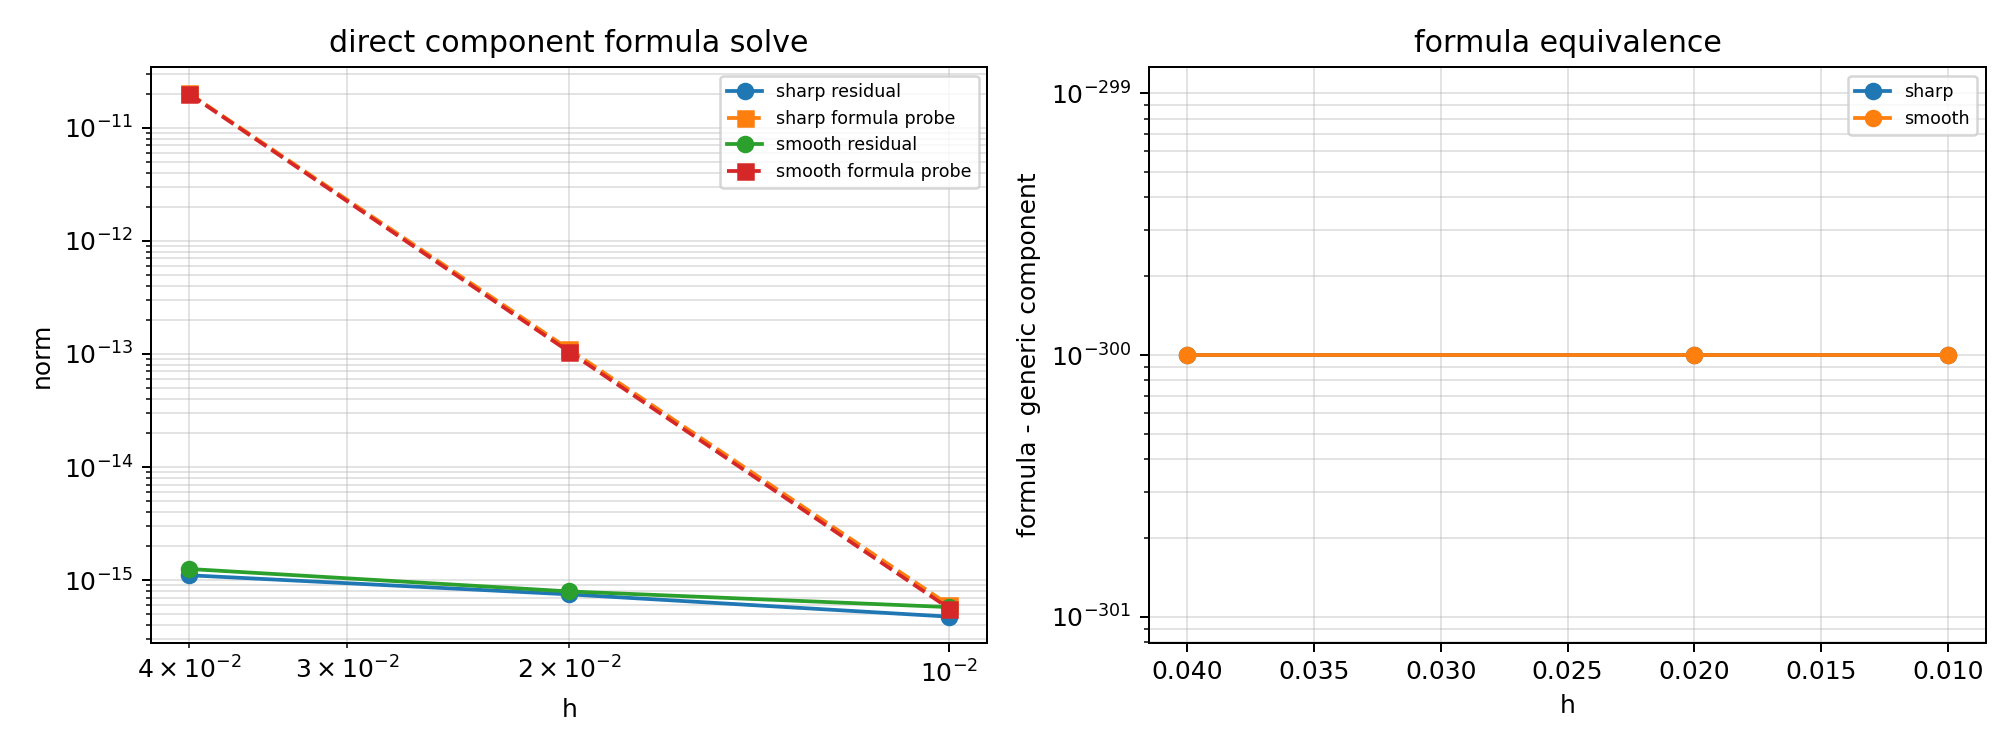

The table this chart was drawn from, first rows:
case, h, component, block, t_final, status, error_message, newton_iterations, runtime_sec, rows, body_index, component_kind, formula_source_norm, formula_lifted_probe_norm, generic_component_lifted_probe_norm, formula_vs_generic_component_probe_norm, expected_formula_lifted_probe_norm, formula_lift_norm_ratio, formula_lift_norm_ratio_deviation, formula_source_fraction_of_block, max_component_formula_activation_residua…, max_component_formula_activation_stage_r…, max_derived_formula_component_probe_norm, max_full_probe_norm
cylindrical_smooth, 0.04, body0_translational_balance_source, newton_euler_weak_balance, 0.04, stage_probe_component_formula_solved_not…, , 6, 1.20477397e+01, 9, 0, translational_balance, 9.9038808999635322e-11, 1.9807761799927064e-11, 1.9807761799927064e-11, 0.0000000000000000e+00, 1.9807761799927067e-11, 9.9999999999999989e-01, 1.1102230246251565e-16, 9.4168573534078670e-01, 1.2582254964221042e-15, 1.2564558140019228e-15, 1.9807761799927064e-11, 2.2600306609420735e-11
cylindrical_smooth, 0.02, body0_translational_balance_source, newton_euler_weak_balance, 0.02, stage_probe_component_formula_solved_not…, , 6, 7.05190732e-01, 9, 0, translational_balance, 7.3695600509203240e-13, 1.0422131772734479e-13, 1.0422131772734479e-13, 0.0000000000000000e+00, 1.0422131772734479e-13, 1.0000000000000000e+00, 0.0000000000000000e+00, 9.3776867264114128e-01, 7.9715623198726497e-16, 7.9208432893297644e-16, 1.0422131772734479e-13, 1.1942092053205436e-13
cylindrical_smooth, 0.01, body0_translational_balance_source, newton_euler_weak_balance, 0.01, stage_probe_component_formula_solved_not…, , 6, 7.14349788e-01, 9, 0, translational_balance, 5.6225021084640750e-15, 5.6225021084640760e-16, 5.6225021084640760e-16, 0.0000000000000000e+00, 5.6225021084640750e-16, 1.0000000000000002e+00, 2.2204460492503131e-16, 9.4035283514937940e-01, 5.7917429479371753e-16, 5.7556955744160071e-16, 5.6225021084640760e-16, 6.4477580304323483e-16
cylindrical_sharp, 0.04, body0_translational_balance_source, newton_euler_weak_balance, 0.04, stage_probe_component_formula_solved_not…, , 6, 8.50997038e-01, 9, 0, translational_balance, 1.0027916393868149e-10, 2.0055832787736296e-11, 2.0055832787736296e-11, 0.0000000000000000e+00, 2.0055832787736299e-11, 9.9999999999999989e-01, 1.1102230246251565e-16, 9.2135452123054862e-01, 1.1073549229676141e-15, 1.1001128934307722e-15, 2.0055832787736296e-11, 2.3476363683596841e-11
cylindrical_sharp, 0.02, body0_translational_balance_source, newton_euler_weak_balance, 0.02, stage_probe_component_formula_solved_not…, , 6, 8.42198793e-01, 9, 0, translational_balance, 7.7567163085661301e-13, 1.0969653403054791e-13, 1.0969653403054791e-13, 0.0000000000000000e+00, 1.0969653403054791e-13, 1.0000000000000000e+00, 0.0000000000000000e+00, 9.2309748922682044e-01, 7.5052377284843082e-16, 7.4902575684552188e-16, 1.0969653403054791e-13, 1.2808680753218651e-13
cylindrical_sharp, 0.01, body0_translational_balance_source, newton_euler_weak_balance, 0.01, stage_probe_component_formula_solved_not…, , 6, 7.23803073e-01, 9, 0, translational_balance, 6.0140268926714264e-15, 6.0140268926714268e-16, 6.0140268926714268e-16, 0.0000000000000000e+00, 6.0140268926714268e-16, 1.0000000000000000e+00, 0.0000000000000000e+00, 9.2162077366677853e-01, 4.7693864466119998e-16, 4.7191366195440599e-16, 6.0140268926714268e-16, 7.0461283149412830e-16
